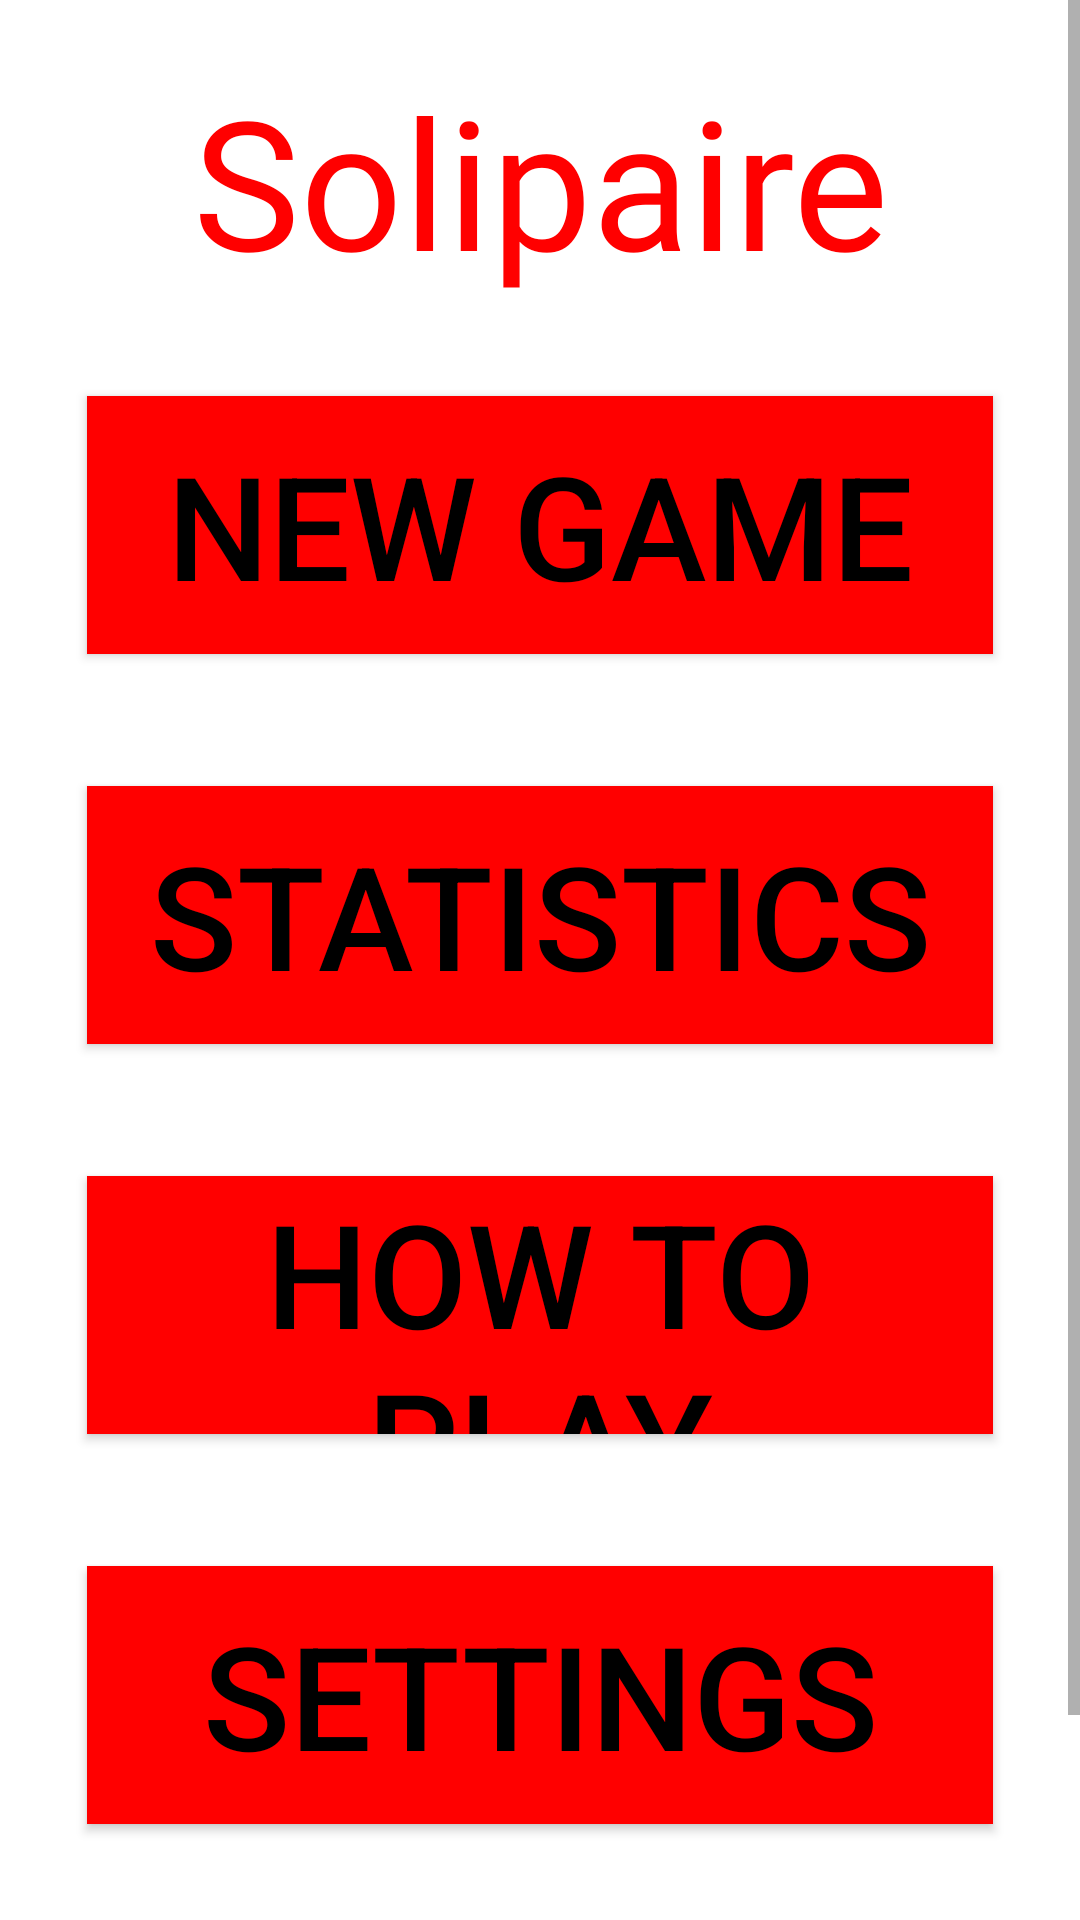

Android layout source for this screen:
<!-- AndroidManifest.xml: application theme Theme.Solipaire -->
<!-- res/layout/fragment_menu.xml -->
<?xml version="1.0" encoding="utf-8"?>
<ScrollView xmlns:android="http://schemas.android.com/apk/res/android"
    xmlns:app="http://schemas.android.com/apk/res-auto"
    xmlns:tools="http://schemas.android.com/tools"
    android:layout_width="match_parent"
    android:layout_height="match_parent">

    <RelativeLayout
        android:layout_width="match_parent"
        android:layout_height="match_parent"
        tools:context=".activity.StartScreenActivity">

        <TextView
            android:id="@+id/LogInTitle"
            android:layout_width="wrap_content"
            android:layout_height="wrap_content"
            android:layout_centerHorizontal="true"
            android:layout_marginTop="20dp"
            android:fontFamily="@font/kameron_bold"
            android:text="@string/solipaire"
            android:textAlignment="center"
            android:textAppearance="@style/TextAppearance.AppCompat.Large"
            android:textColor="#FF0000"
            android:textSize="60sp" />

        <Button
            android:id="@+id/NewGameButton"
            android:layout_width="354dp"
            android:layout_height="86dp"
            android:layout_below="@id/LogInTitle"
            android:layout_centerHorizontal="true"
            android:layout_marginStart="29dp"
            android:layout_marginTop="32dp"

            android:layout_marginEnd="29dp"
            android:background="#FF0000"
            android:backgroundTint="#FF0000"
            android:text="@string/new_game"
            android:textColor="#000000"
            android:textSize="48sp" />

        <Button
            android:id="@+id/StatsButton"
            android:layout_width="354dp"
            android:layout_height="86dp"
            android:layout_below="@id/NewGameButton"
            android:layout_centerHorizontal="true"
            android:layout_marginStart="29dp"
            android:layout_marginTop="44dp"

            android:layout_marginEnd="29dp"
            android:background="#FF0000"
            android:backgroundTint="#FF0000"
            android:text="@string/stats"
            android:textColor="#000000"
            android:textSize="48sp" />

        <Button
            android:id="@+id/RulesButton"
            android:layout_width="354dp"
            android:layout_height="86dp"
            android:layout_below="@id/StatsButton"
            android:layout_centerHorizontal="true"
            android:layout_marginStart="29dp"

            android:layout_marginTop="44dp"
            android:layout_marginEnd="29dp"
            android:background="#FF0000"
            android:backgroundTint="#FF0000"
            android:text="@string/how_to_play"
            android:textColor="#000000"
            android:textSize="48sp" />

        <Button
            android:id="@+id/SettingsButton"
            android:layout_width="354dp"
            android:layout_height="86dp"
            android:layout_below="@id/RulesButton"
            android:layout_centerHorizontal="true"
            android:layout_marginStart="29dp"
            android:layout_marginTop="44dp"

            android:layout_marginEnd="29dp"
            android:background="#FF0000"
            android:backgroundTint="#FF0000"
            android:text="@string/settings"
            android:textColor="#000000"
            android:textSize="48sp" />

        <TextView
            android:id="@+id/userDisplay"
            android:layout_width="wrap_content"
            android:layout_height="wrap_content"
            android:layout_below="@id/SettingsButton"
            android:layout_centerHorizontal="true"
            android:layout_marginTop="44dp"
            android:text="Welcome!"
            android:textSize="48dp" />

    </RelativeLayout>
</ScrollView>
<!-- resources referenced by this layout -->
<resources>
  <string name="how_to_play">How To Play</string>
  <string name="new_game">New Game</string>
  <string name="settings">Settings</string>
  <string name="solipaire">Solipaire</string>
  <string name="stats">Statistics</string>
  <style name="Theme.Solipaire" parent="Theme.MaterialComponents.DayNight.DarkActionBar">
          
          <item name="colorPrimary">@color/purple_500</item>
          <item name="colorPrimaryVariant">@color/purple_700</item>
          <item name="colorOnPrimary">@color/white</item>
          
          <item name="colorSecondary">@color/teal_200</item>
          <item name="colorSecondaryVariant">@color/teal_700</item>
          <item name="colorOnSecondary">@color/black</item>
          
          <item name="android:statusBarColor" tools:targetApi="l">?attr/colorPrimaryVariant</item>
          
      </style>
  <color name="white">#FFFFFFFF</color>
  <color name="teal_200">#FF03DAC5</color>
  <color name="teal_700">#FF018786</color>
  <color name="black">#FF000000</color>
  <!-- not gathered from this repository: default colours our renderer supplied (Android Studio template values) -->
  <color name="purple_500">#FF6200EE</color>
  <color name="purple_700">#FF3700B3</color>
</resources>
